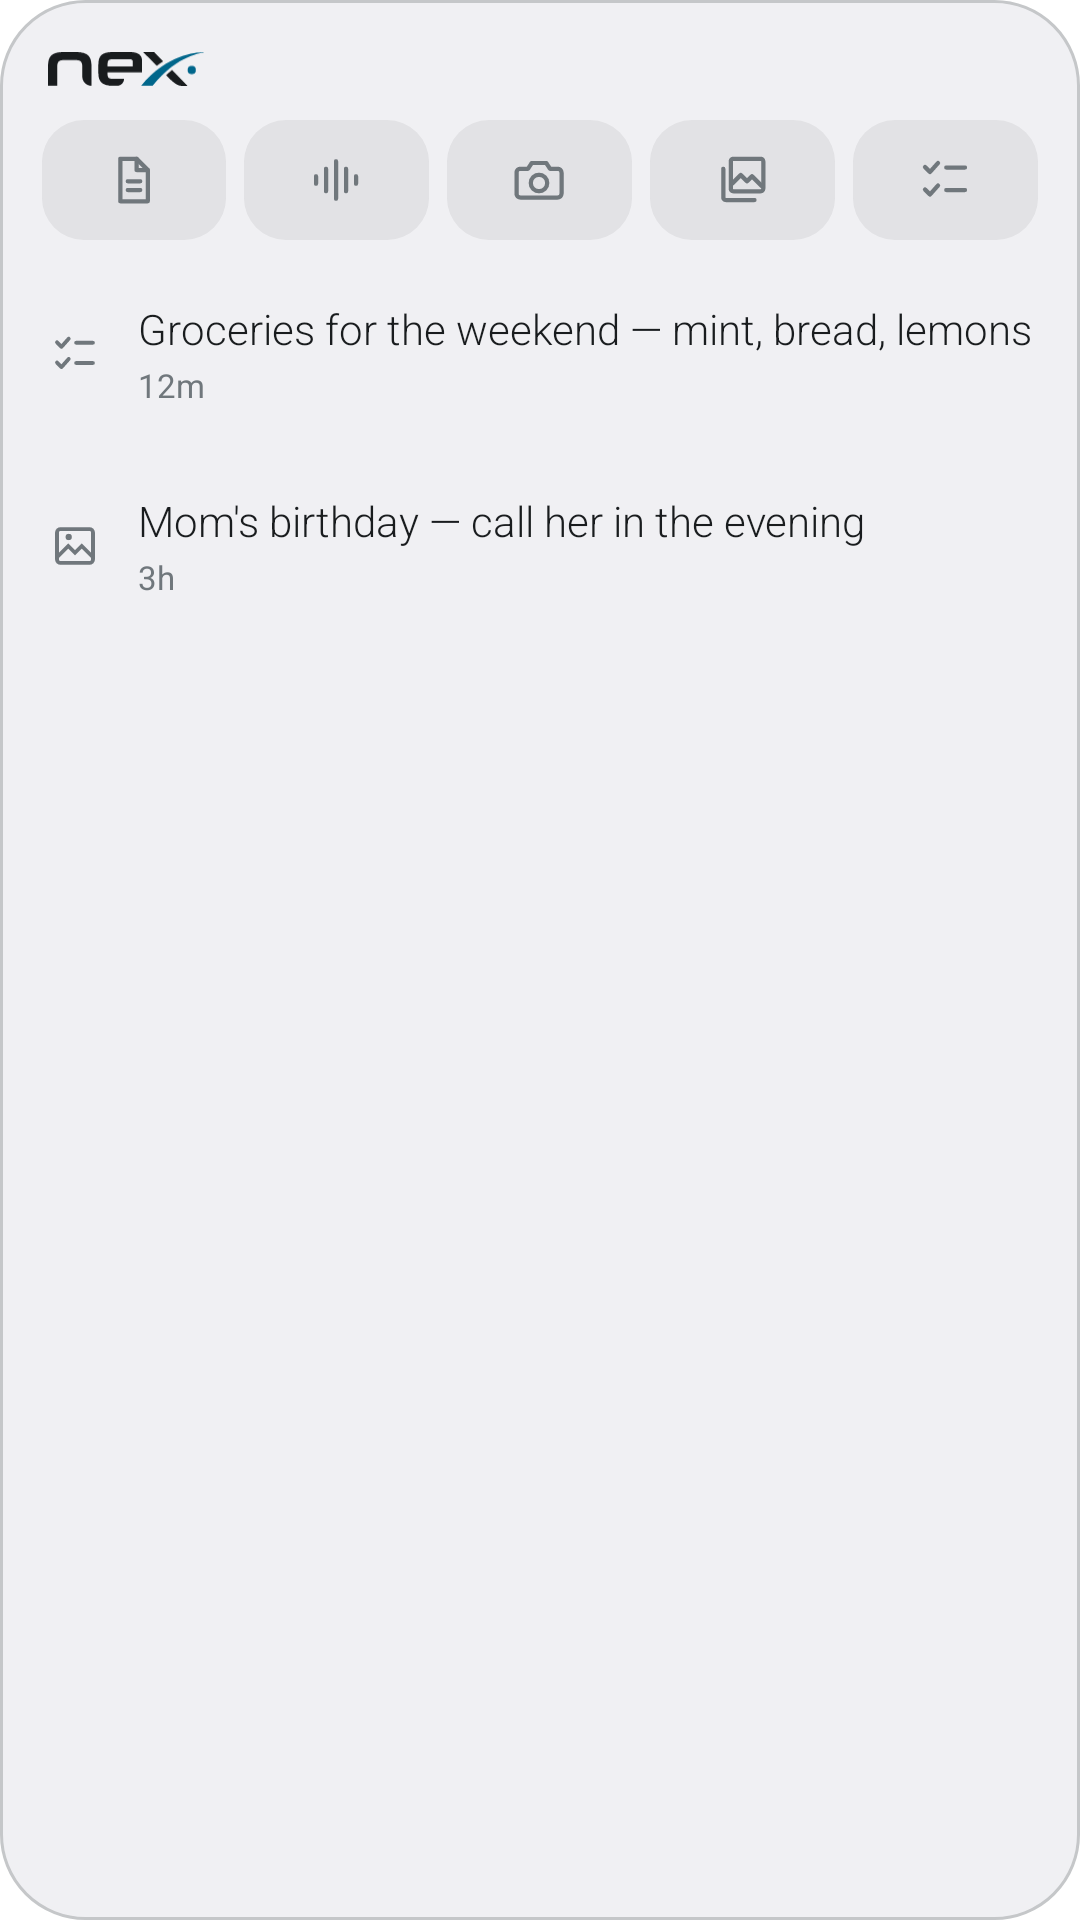

Write the Android layout XML for this screen, with the resource values it uses.
<!-- AndroidManifest.xml: fallback theme Theme.MaterialComponents.DayNight.NoActionBar -->
<!-- res/layout/widget_timeline_preview.xml -->
<?xml version="1.0" encoding="utf-8"?>
<LinearLayout xmlns:android="http://schemas.android.com/apk/res/android"
    android:id="@+id/nex_widget_timeline_preview_root"
    android:layout_width="match_parent"
    android:layout_height="match_parent"
    android:layoutDirection="locale"
    android:orientation="vertical"
    android:background="@drawable/nex_widget_bg_card">

    <LinearLayout
        android:layout_width="match_parent"
        android:layout_height="wrap_content"
        android:minHeight="40dp"
        android:gravity="center_vertical"
        android:orientation="horizontal"
        android:paddingStart="16dp"
        android:paddingEnd="16dp"
        android:paddingTop="6dp">

        <ImageView
            android:layout_width="52dp"
            android:layout_height="12dp"
            android:importantForAccessibility="no"
            android:src="@drawable/nex_widget_ic_mark" />

    </LinearLayout>

    <LinearLayout
        android:layout_width="match_parent"
        android:layout_height="wrap_content"
        android:orientation="horizontal"
        android:paddingStart="11dp"
        android:paddingEnd="11dp"
        android:paddingBottom="6dp">

        <FrameLayout
            android:layout_width="0dp"
            android:layout_height="40dp"
            android:layout_weight="1"
            android:layout_marginStart="3dp"
            android:layout_marginEnd="3dp"
            android:background="@drawable/nex_widget_bg_action">

            <ImageView
                android:layout_width="20dp"
                android:layout_height="20dp"
                android:layout_gravity="center"
                android:importantForAccessibility="no"
                android:src="@drawable/nex_widget_ic_type_text" />
        </FrameLayout>

        <FrameLayout
            android:layout_width="0dp"
            android:layout_height="40dp"
            android:layout_weight="1"
            android:layout_marginStart="3dp"
            android:layout_marginEnd="3dp"
            android:background="@drawable/nex_widget_bg_action">

            <ImageView
                android:layout_width="20dp"
                android:layout_height="20dp"
                android:layout_gravity="center"
                android:importantForAccessibility="no"
                android:src="@drawable/nex_widget_ic_type_voice" />
        </FrameLayout>

        <FrameLayout
            android:layout_width="0dp"
            android:layout_height="40dp"
            android:layout_weight="1"
            android:layout_marginStart="3dp"
            android:layout_marginEnd="3dp"
            android:background="@drawable/nex_widget_bg_action">

            <ImageView
                android:layout_width="20dp"
                android:layout_height="20dp"
                android:layout_gravity="center"
                android:importantForAccessibility="no"
                android:src="@drawable/nex_widget_ic_camera" />
        </FrameLayout>

        <FrameLayout
            android:layout_width="0dp"
            android:layout_height="40dp"
            android:layout_weight="1"
            android:layout_marginStart="3dp"
            android:layout_marginEnd="3dp"
            android:background="@drawable/nex_widget_bg_action">

            <ImageView
                android:layout_width="20dp"
                android:layout_height="20dp"
                android:layout_gravity="center"
                android:importantForAccessibility="no"
                android:src="@drawable/nex_widget_ic_gallery" />
        </FrameLayout>

        <FrameLayout
            android:layout_width="0dp"
            android:layout_height="40dp"
            android:layout_weight="1"
            android:layout_marginStart="3dp"
            android:layout_marginEnd="3dp"
            android:background="@drawable/nex_widget_bg_action">

            <ImageView
                android:layout_width="20dp"
                android:layout_height="20dp"
                android:layout_gravity="center"
                android:importantForAccessibility="no"
                android:src="@drawable/nex_widget_ic_type_checklist" />
        </FrameLayout>
    </LinearLayout>

    <LinearLayout
        android:layout_width="match_parent"
        android:layout_height="wrap_content"
        android:minHeight="64dp"
        android:gravity="center_vertical"
        android:orientation="horizontal"
        android:paddingStart="16dp"
        android:paddingEnd="16dp">

        <ImageView
            android:layout_width="18dp"
            android:layout_height="18dp"
            android:importantForAccessibility="no"
            android:src="@drawable/nex_widget_ic_type_checklist" />

        <LinearLayout
            android:layout_width="0dp"
            android:layout_height="wrap_content"
            android:layout_weight="1"
            android:layout_marginStart="12dp"
            android:orientation="vertical">

            <TextView
                style="@style/NexWidget.RowPreview"
                android:layout_width="match_parent"
                android:layout_height="wrap_content"
                android:ellipsize="end"
                android:maxLines="2"
                android:text="@string/widget_preview_note1" />

            <TextView
                style="@style/NexWidget.RowTime"
                android:layout_width="wrap_content"
                android:layout_height="wrap_content"
                android:layout_marginTop="2dp"
                android:maxLines="1"
                android:text="@string/widget_preview_note1_time" />
        </LinearLayout>
    </LinearLayout>

    <LinearLayout
        android:layout_width="match_parent"
        android:layout_height="wrap_content"
        android:minHeight="64dp"
        android:gravity="center_vertical"
        android:orientation="horizontal"
        android:paddingStart="16dp"
        android:paddingEnd="16dp">

        <ImageView
            android:layout_width="18dp"
            android:layout_height="18dp"
            android:importantForAccessibility="no"
            android:src="@drawable/nex_widget_ic_type_photo" />

        <LinearLayout
            android:layout_width="0dp"
            android:layout_height="wrap_content"
            android:layout_weight="1"
            android:layout_marginStart="12dp"
            android:orientation="vertical">

            <TextView
                style="@style/NexWidget.RowPreview"
                android:layout_width="match_parent"
                android:layout_height="wrap_content"
                android:ellipsize="end"
                android:maxLines="2"
                android:text="@string/widget_preview_note2" />

            <TextView
                style="@style/NexWidget.RowTime"
                android:layout_width="wrap_content"
                android:layout_height="wrap_content"
                android:layout_marginTop="2dp"
                android:maxLines="1"
                android:text="@string/widget_preview_note2_time" />
        </LinearLayout>
    </LinearLayout>
</LinearLayout>
<!-- resources referenced by this layout -->
<resources>
  <!-- drawable nex_widget_bg_action (drawable) -->
  <?xml version="1.0" encoding="utf-8"?>
  <ripple xmlns:android="http://schemas.android.com/apk/res/android"
      android:color="@color/nex_widget_ripple">
      <item>
          <shape android:shape="rectangle">
              <solid android:color="@color/nex_widget_action" />
              <corners android:radius="14dp" />
          </shape>
      </item>
  </ripple>
  <!-- drawable nex_widget_bg_card (drawable) -->
  <?xml version="1.0" encoding="utf-8"?>
  <shape xmlns:android="http://schemas.android.com/apk/res/android"
      android:shape="rectangle">
      <solid android:color="@color/nex_widget_card" />
      <stroke
          android:width="1dp"
          android:color="@color/nex_widget_stroke" />
      <corners android:radius="@dimen/nex_widget_corner" />
  </shape>
  <!-- drawable nex_widget_ic_camera (drawable) -->
  <?xml version="1.0" encoding="utf-8"?>
  <vector xmlns:android="http://schemas.android.com/apk/res/android"
      android:width="24dp"
      android:height="24dp"
      android:viewportWidth="24"
      android:viewportHeight="24">
      <path
          android:strokeColor="@color/nex_widget_text_dim"
          android:strokeWidth="1.7"
          android:strokeLineCap="round"
          android:strokeLineJoin="round"
          android:pathData="M4.5,7.5 L7.6,7.5 L9.1,5.2 L14.9,5.2 L16.4,7.5 L19.5,7.5 A1.5,1.5 0 0,1 21,9 L21,17.5 A1.5,1.5 0 0,1 19.5,19 L4.5,19 A1.5,1.5 0 0,1 3,17.5 L3,9 A1.5,1.5 0 0,1 4.5,7.5 Z" />
      <path
          android:strokeColor="@color/nex_widget_text_dim"
          android:strokeWidth="1.7"
          android:pathData="M12,13.2m-3.3,0a3.3,3.3 0 1,0 6.6,0a3.3,3.3 0 1,0 -6.6,0" />
  </vector>
  <!-- drawable nex_widget_ic_type_voice (drawable) -->
  <?xml version="1.0" encoding="utf-8"?>
  <vector xmlns:android="http://schemas.android.com/apk/res/android"
      android:width="24dp"
      android:height="24dp"
      android:viewportWidth="24"
      android:viewportHeight="24">
      <path
          android:strokeColor="@color/nex_widget_text_dim"
          android:strokeWidth="1.7"
          android:strokeLineCap="round"
          android:pathData="M4,10.5 L4,13.5 M8,7.5 L8,16.5 M12,4.5 L12,19.5 M16,7.5 L16,16.5 M20,10.5 L20,13.5" />
  </vector>
  <string name="widget_preview_note1">Groceries for the weekend — mint, bread, lemons</string>
  <string name="widget_preview_note1_time">12m</string>
  <string name="widget_preview_note2">Mom\'s birthday — call her in the evening</string>
  <string name="widget_preview_note2_time">3h</string>
  <style name="NexWidget.RowPreview" parent="">
          <item name="android:fontFamily">sans-serif-light</item>
          <item name="android:textSize">14sp</item>
          <item name="android:textColor">@color/nex_widget_text</item>
      </style>
  <style name="NexWidget.RowTime" parent="">
          <item name="android:fontFamily">sans-serif</item>
          <item name="android:textSize">11sp</item>
          <item name="android:textColor">@color/nex_widget_text_dim</item>
      </style>
  <color name="nex_widget_ripple">#2E14171C</color>
  <color name="nex_widget_action">#1014171C</color>
  <color name="nex_widget_card">#F4F5F8</color>
  <color name="nex_widget_stroke">#E9ECF1</color>
  <dimen name="nex_widget_corner">20dp</dimen>
  <color name="nex_widget_text_dim">#626B7A</color>
  <color name="nex_widget_text">#14171C</color>
</resources>
